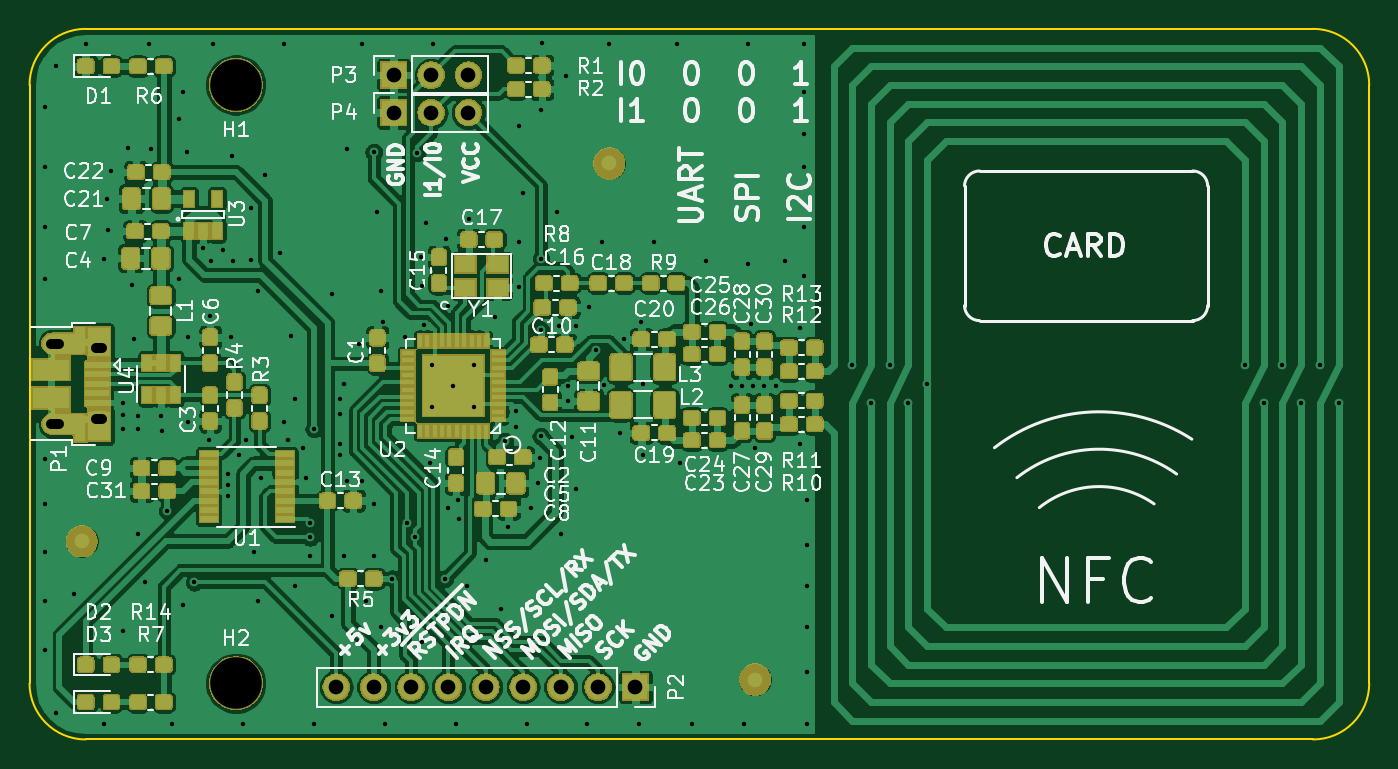
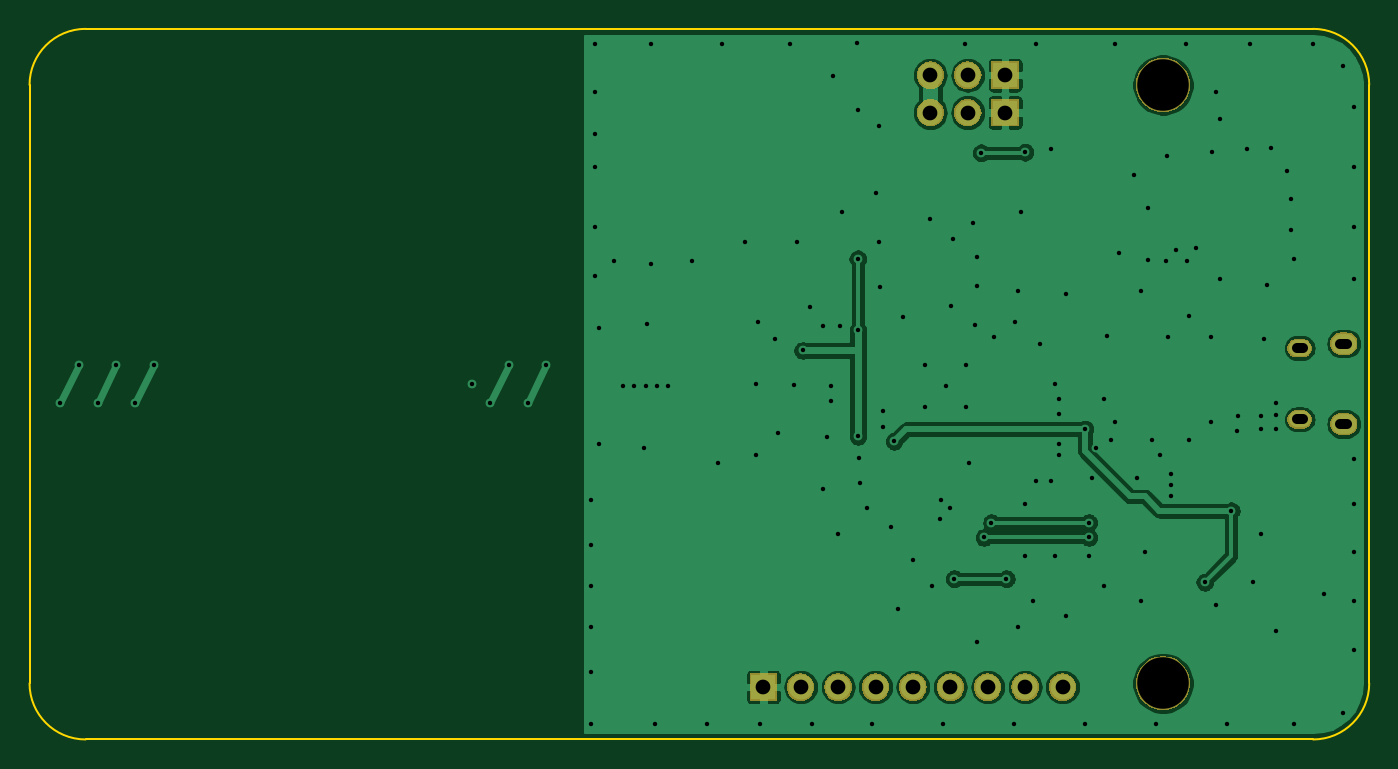
Circuit board: 8 layer files. Board 91.0 x 48.3 mm.
- bottom_copper: NFC_adapter-B.Cu.gbl (65547 bytes)
- bottom_mask: NFC_adapter-B.Mask.gbs (17280 bytes)
- outline: NFC_adapter-Edge.Cuts.gko (944 bytes)
- top_copper: NFC_adapter-F.Cu.gtl (413419 bytes)
- top_mask: NFC_adapter-F.Mask.gts (113097 bytes)
- top_silk: NFC_adapter-F.SilkS.gto (73609 bytes)
- drill: NFC_adapter-NPTH.drl (209 bytes)
- drill: NFC_adapter-PTH.drl (3549 bytes)

=== bottom_copper: NFC_adapter-B.Cu.gbl (65547 bytes, source omitted) ===
=== bottom_mask: NFC_adapter-B.Mask.gbs (17280 bytes, source omitted) ===
=== outline: NFC_adapter-Edge.Cuts.gko ===
G04 #@! TF.GenerationSoftware,KiCad,Pcbnew,5.0.1-33cea8e~68~ubuntu18.04.1*
G04 #@! TF.CreationDate,2018-12-09T10:12:36+01:00*
G04 #@! TF.ProjectId,NFC_adapter,4E46435F616461707465722E6B696361,rev?*
G04 #@! TF.SameCoordinates,PX6239c08PY7b26c20*
G04 #@! TF.FileFunction,Profile,NP*
%FSLAX46Y46*%
G04 Gerber Fmt 4.6, Leading zero omitted, Abs format (unit mm)*
G04 Created by KiCad (PCBNEW 5.0.1-33cea8e~68~ubuntu18.04.1) date ned 09 dec 2018 10:12:36 CET*
%MOMM*%
%LPD*%
G01*
G04 APERTURE LIST*
%ADD10C,0.150000*%
G04 APERTURE END LIST*
D10*
X87172800Y0D02*
G75*
G03X90982800Y3810000I0J3810000D01*
G01*
X90982800Y44450000D02*
G75*
G03X87172800Y48260000I-3810000J0D01*
G01*
X0Y3810000D02*
G75*
G03X3810000Y0I3810000J0D01*
G01*
X3810000Y48260000D02*
G75*
G03X0Y44450000I0J-3810000D01*
G01*
X0Y3810000D02*
X0Y44450000D01*
X87172800Y0D02*
X3810000Y0D01*
X90982800Y44450000D02*
X90982800Y3810000D01*
X3810000Y48260000D02*
X87172800Y48260000D01*
M02*

=== top_copper: NFC_adapter-F.Cu.gtl (413419 bytes, source omitted) ===
=== top_mask: NFC_adapter-F.Mask.gts (113097 bytes, source omitted) ===
=== top_silk: NFC_adapter-F.SilkS.gto (73609 bytes, source omitted) ===
=== drill: NFC_adapter-NPTH.drl ===
M48
;DRILL file {KiCad 5.0.1-33cea8e~68~ubuntu18.04.1} date ned 09 dec 2018 10:12:56 CET
;FORMAT={-:-/ absolute / metric / decimal}
FMAT,2
METRIC,TZ
T1C3.500
%
G90
G05
M71
T1
X14.007Y44.45
X14.007Y3.81
T0
M30

=== drill: NFC_adapter-PTH.drl ===
M48
;DRILL file {KiCad 5.0.1-33cea8e~68~ubuntu18.04.1} date ned 09 dec 2018 10:12:56 CET
;FORMAT={-:-/ absolute / metric / decimal}
FMAT,2
METRIC,TZ
T1C0.300
T2C0.650
T3C0.700
T4C1.000
%
G90
G05
M71
T1
X1.016Y42.926
X1.016Y38.862
X1.016Y34.798
X1.016Y31.242
X1.016Y19.05
X1.016Y16.002
X1.016Y12.7
X1.016Y9.398
X1.016Y6.096
X1.778Y45.72
X1.778Y1.778
X3.048Y9.906
X3.81Y47.244
X5.08Y32.614
X5.08Y1.016
X5.283Y36.728
X5.334Y34.569
X5.563Y38.608
X6.35Y22.86
X6.35Y22.047
X6.35Y21.082
X6.35Y7.366
X6.655Y40.157
X6.96Y30.886
X7.112Y27.178
X7.366Y21.946
X7.366Y21.082
X7.366Y13.97
X7.874Y10.668
X8.128Y47.244
X8.28Y40.132
X8.915Y21.971
X8.992Y20.955
X9.359Y15.533
X9.652Y1.016
X10.16Y42.164
X10.16Y31.242
X10.414Y43.942
X10.414Y9.144
X10.668Y39.878
X10.744Y27.356
X10.77Y21.539
X11.176Y10.668
X11.76Y33.35
X12.217Y20.32
X12.268Y28.727
X12.344Y32.487
X12.446Y47.244
X13.106Y33.274
X13.462Y18.034
X13.462Y17.272
X13.462Y16.51
X13.665Y27.356
X13.716Y39.624
X13.818Y32.512
X14.224Y19.304
X14.478Y1.016
X14.732Y20.32
X15.011Y36.068
X15.011Y32.588
X15.24Y12.7
X15.494Y30.48
X15.494Y9.398
X15.748Y17.78
X16.002Y38.354
X17.018Y33.02
X17.272Y47.244
X17.272Y21.59
X17.526Y20.32
X17.78Y27.432
X18.034Y23.114
X18.034Y10.414
X18.542Y19.812
X18.796Y17.78
X19.05Y14.732
X19.05Y13.716
X19.05Y12.446
X19.304Y21.082
X19.304Y1.016
X20.574Y30.226
X20.574Y8.382
X21.082Y23.114
X21.082Y22.098
X21.082Y20.066
X21.082Y19.304
X21.336Y24.13
X21.336Y12.446
X21.59Y40.132
X21.59Y17.526
X22.352Y26.873
X22.606Y47.244
X22.606Y17.526
X22.86Y9.398
X23.368Y39.878
X23.368Y16.002
X23.368Y12.446
X23.622Y35.814
X23.876Y30.48
X23.876Y7.62
X24.028Y28.321
X24.13Y1.016
X24.638Y10.922
X25.476Y27.343
X25.654Y14.732
X26.162Y13.716
X26.34Y39.853
X26.619Y32.766
X26.645Y30.81
X26.67Y6.604
X26.797Y28.143
X26.924Y35.052
X27.178Y18.796
X27.356Y25.425
X27.356Y22.606
X27.432Y47.244
X28.194Y10.922
X28.27Y33.985
X28.423Y29.464
X28.448Y15.748
X28.766Y24.009
X28.956Y1.016
X29.108Y16.256
X29.134Y14.986
X29.718Y10.414
X29.82Y35.319
X30.169Y22.606
X30.175Y25.425
X30.988Y12.192
X31.636Y28.689
X32.004Y8.89
X32.266Y20.243
X32.474Y14.427
X33.02Y22.314
X33.045Y21.196
X33.218Y30.759
X33.274Y41.656
X33.274Y33.782
X33.528Y37.084
X33.782Y1.016
X34.074Y15.697
X34.557Y17.399
X34.684Y19.113
X34.716Y27.803
X34.716Y20.583
X34.732Y32.644
X34.747Y42.723
X34.773Y47.32
X35.814Y35.814
X35.941Y28.067
X36.068Y13.97
X36.449Y45.06
X36.576Y24.003
X36.576Y22.987
X36.83Y20.574
X37.084Y28.067
X37.084Y17.018
X37.846Y1.016
X37.973Y29.337
X38.481Y26.416
X38.862Y33.782
X39.04Y24.079
X39.37Y47.244
X40.132Y20.828
X40.386Y27.178
X41.402Y1.016
X41.529Y28.321
X41.656Y24.13
X41.656Y19.304
X42.418Y33.782
X43.942Y47.244
X44.196Y18.796
X44.958Y1.016
X45.974Y32.512
X47.625Y24.003
X48.387Y24.003
X48.514Y1.016
X48.768Y47.244
X48.768Y32.258
X49.022Y28.194
X49.149Y24.003
X49.276Y19.812
X49.911Y24.003
X50.673Y24.003
X51.308Y32.512
X52.324Y27.94
X52.324Y20.066
X52.578Y47.244
X52.578Y43.942
X52.578Y41.148
X52.578Y38.862
X52.578Y34.798
X52.578Y31.496
X52.832Y16.256
X52.832Y13.208
X52.832Y10.414
X52.832Y7.62
X52.832Y4.572
X52.832Y1.016
X55.88Y25.4
X57.15Y22.86
X58.42Y25.4
X59.69Y22.86
X60.96Y24.13
X82.55Y25.4
X83.82Y22.86
X85.09Y25.4
X86.36Y22.86
X87.63Y25.4
X88.9Y22.86
T4
X24.726Y42.577
X27.266Y42.577
X29.806Y42.577
X24.726Y45.117
X27.266Y45.117
X29.806Y45.117
X20.828Y3.556
X23.368Y3.556
X25.908Y3.556
X28.448Y3.556
X30.988Y3.556
X33.528Y3.556
X36.068Y3.556
X38.608Y3.556
X41.148Y3.556
T2
X4.53Y26.575G85X4.93Y26.575
G05
X4.53Y21.735G85X4.93Y21.735
G05
T3
X1.48Y26.885G85X1.98Y26.885
G05
X1.48Y21.425G85X1.98Y21.425
G05
T0
M30

